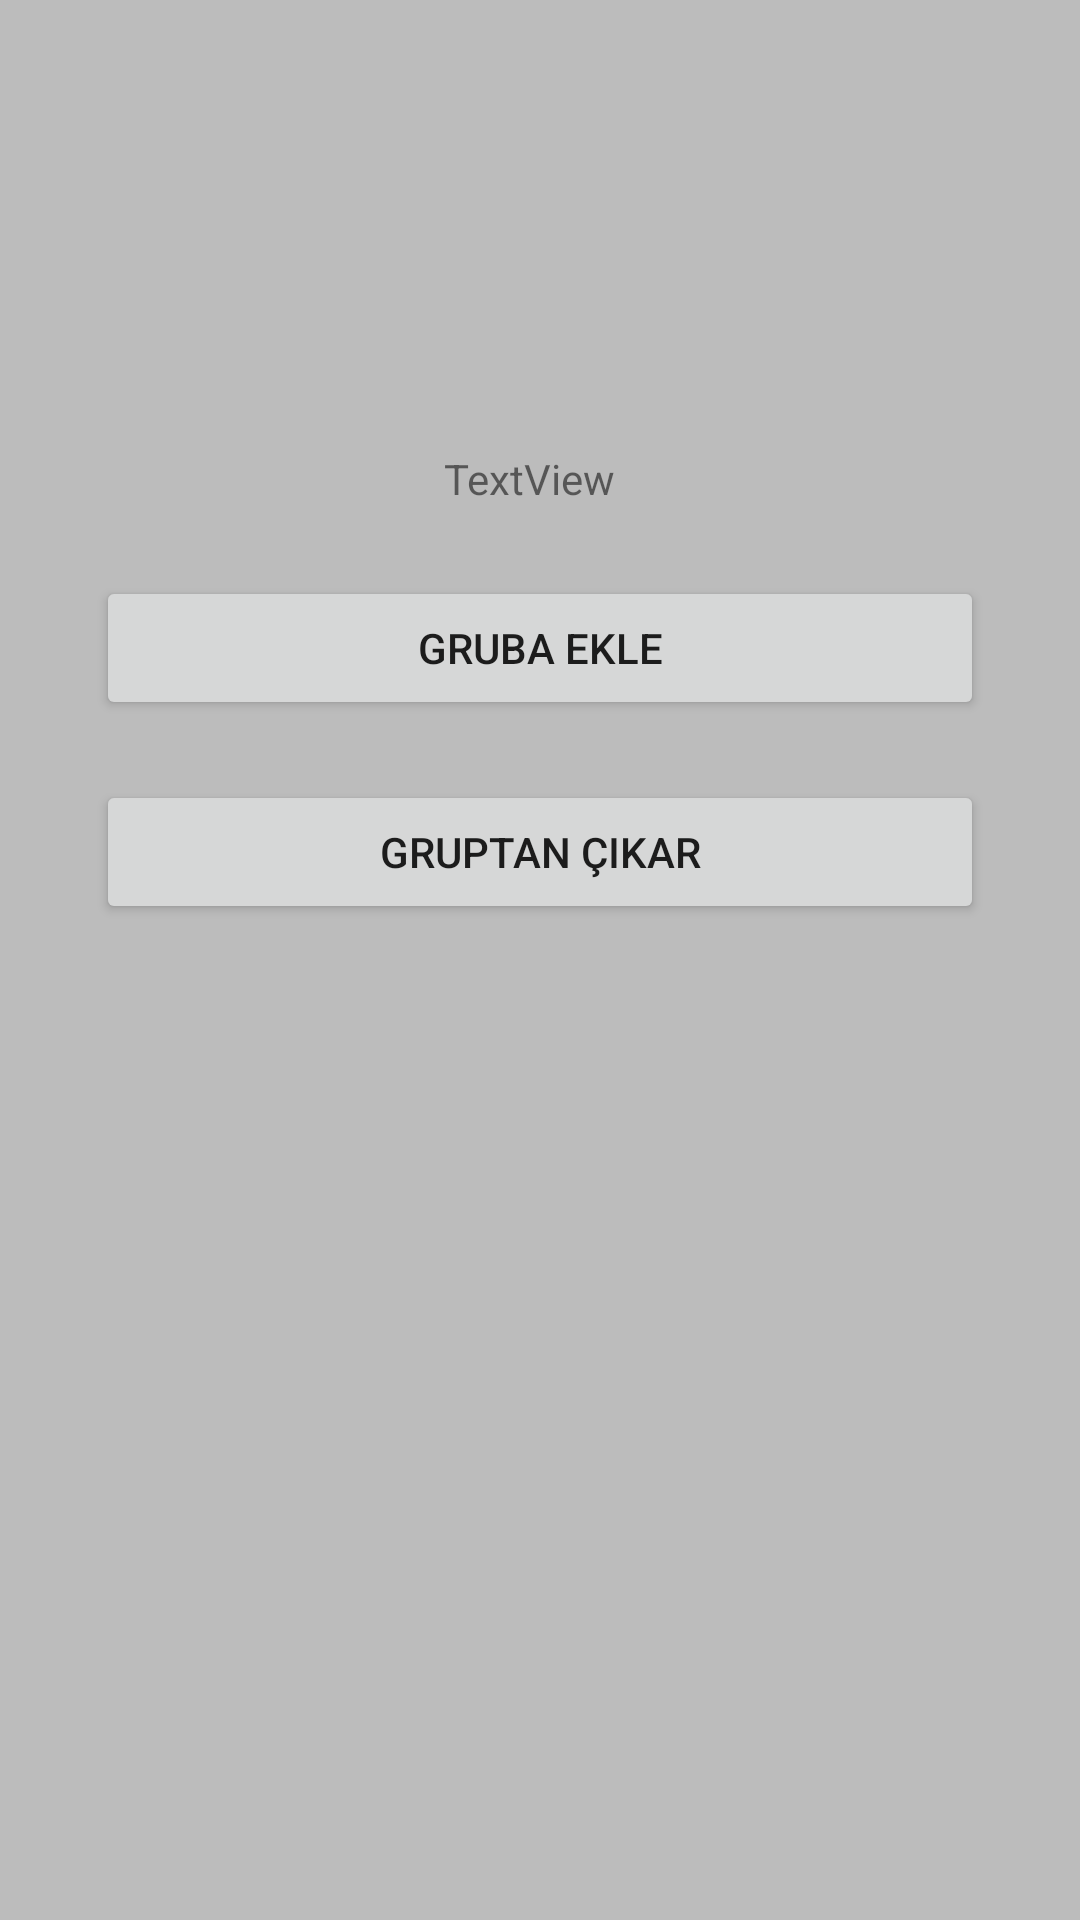

Layout XML and referenced resources for this Android screen:
<!-- AndroidManifest.xml: application theme Theme.Firebasedeneme -->
<!-- res/layout/grubaekleme.xml -->
<?xml version="1.0" encoding="utf-8"?>
<androidx.constraintlayout.widget.ConstraintLayout xmlns:android="http://schemas.android.com/apk/res/android"
    xmlns:app="http://schemas.android.com/apk/res-auto"
    xmlns:tools="http://schemas.android.com/tools"
    android:layout_width="match_parent"
    android:layout_height="match_parent"
    android:background="@color/alternatif">

    <TextView
        android:id="@+id/textView6"
        android:layout_width="wrap_content"
        android:layout_height="wrap_content"
        android:layout_marginStart="173dp"
        android:layout_marginTop="150dp"
        android:layout_marginEnd="180dp"
        android:text="TextView"
        app:layout_constraintEnd_toEndOf="parent"
        app:layout_constraintStart_toStartOf="parent"
        app:layout_constraintTop_toTopOf="parent" />

    <Button
        android:id="@+id/grubaEkle"
        android:layout_width="0dp"
        android:layout_height="wrap_content"
        android:layout_marginStart="32dp"
        android:layout_marginTop="68dp"
        android:layout_marginEnd="32dp"
        android:layout_marginBottom="20dp"
        android:text="Gruba Ekle"
        app:layout_constraintBottom_toTopOf="@+id/gruptanCıkar"
        app:layout_constraintEnd_toEndOf="parent"
        app:layout_constraintStart_toStartOf="parent"
        app:layout_constraintTop_toBottomOf="@+id/textView6" />

    <Button
        android:id="@+id/gruptanCıkar"
        android:layout_width="match_parent"
        android:layout_height="wrap_content"
        android:layout_marginStart="32dp"
        android:layout_marginEnd="32dp"
        android:layout_marginBottom="377dp"
        android:text="Gruptan Çıkar"
        app:layout_constraintBottom_toBottomOf="parent"
        app:layout_constraintEnd_toEndOf="parent"
        app:layout_constraintStart_toStartOf="parent"
        app:layout_constraintTop_toBottomOf="@+id/grubaEkle" />
</androidx.constraintlayout.widget.ConstraintLayout>
<!-- resources referenced by this layout -->
<resources>
  <color name="alternatif">#bcbcbc</color>
  <style name="Theme.Firebasedeneme" parent="Theme.MaterialComponents.DayNight.DarkActionBar">
          
          <item name="colorPrimary">@color/purple_500</item>
          <item name="colorPrimaryVariant">@color/purple_700</item>
          <item name="colorOnPrimary">@color/white</item>
          
          <item name="colorSecondary">@color/teal_200</item>
          <item name="colorSecondaryVariant">@color/teal_700</item>
          <item name="colorOnSecondary">@color/black</item>
          
          <item name="android:statusBarColor">?attr/colorPrimaryVariant</item>
          
      </style>
  <color name="purple_500">#4bacb8</color>
  <color name="purple_700">#FF3700B3</color>
  <color name="white">#FFFFFFFF</color>
  <color name="teal_200">#FF03DAC5</color>
  <color name="teal_700">#FF018786</color>
  <color name="black">#FF000000</color>
</resources>
